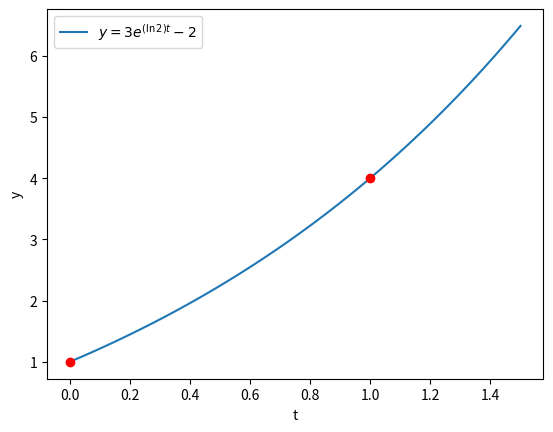

Generate this figure with matplotlib:
import numpy as np
import matplotlib.pyplot as plt

t = np.linspace(0, 1.5, 100)
y = 3 * np.exp(np.log(2) * t) - 2

plt.plot(t, y, label=r'$y = 3e^{(\ln 2)t} - 2$')
plt.scatter([0, 1], [1, 4], color='red', zorder=5)
plt.xlabel('t')
plt.ylabel('y')
plt.legend()
plt.savefig('population_growth.png', bbox_inches='tight')
